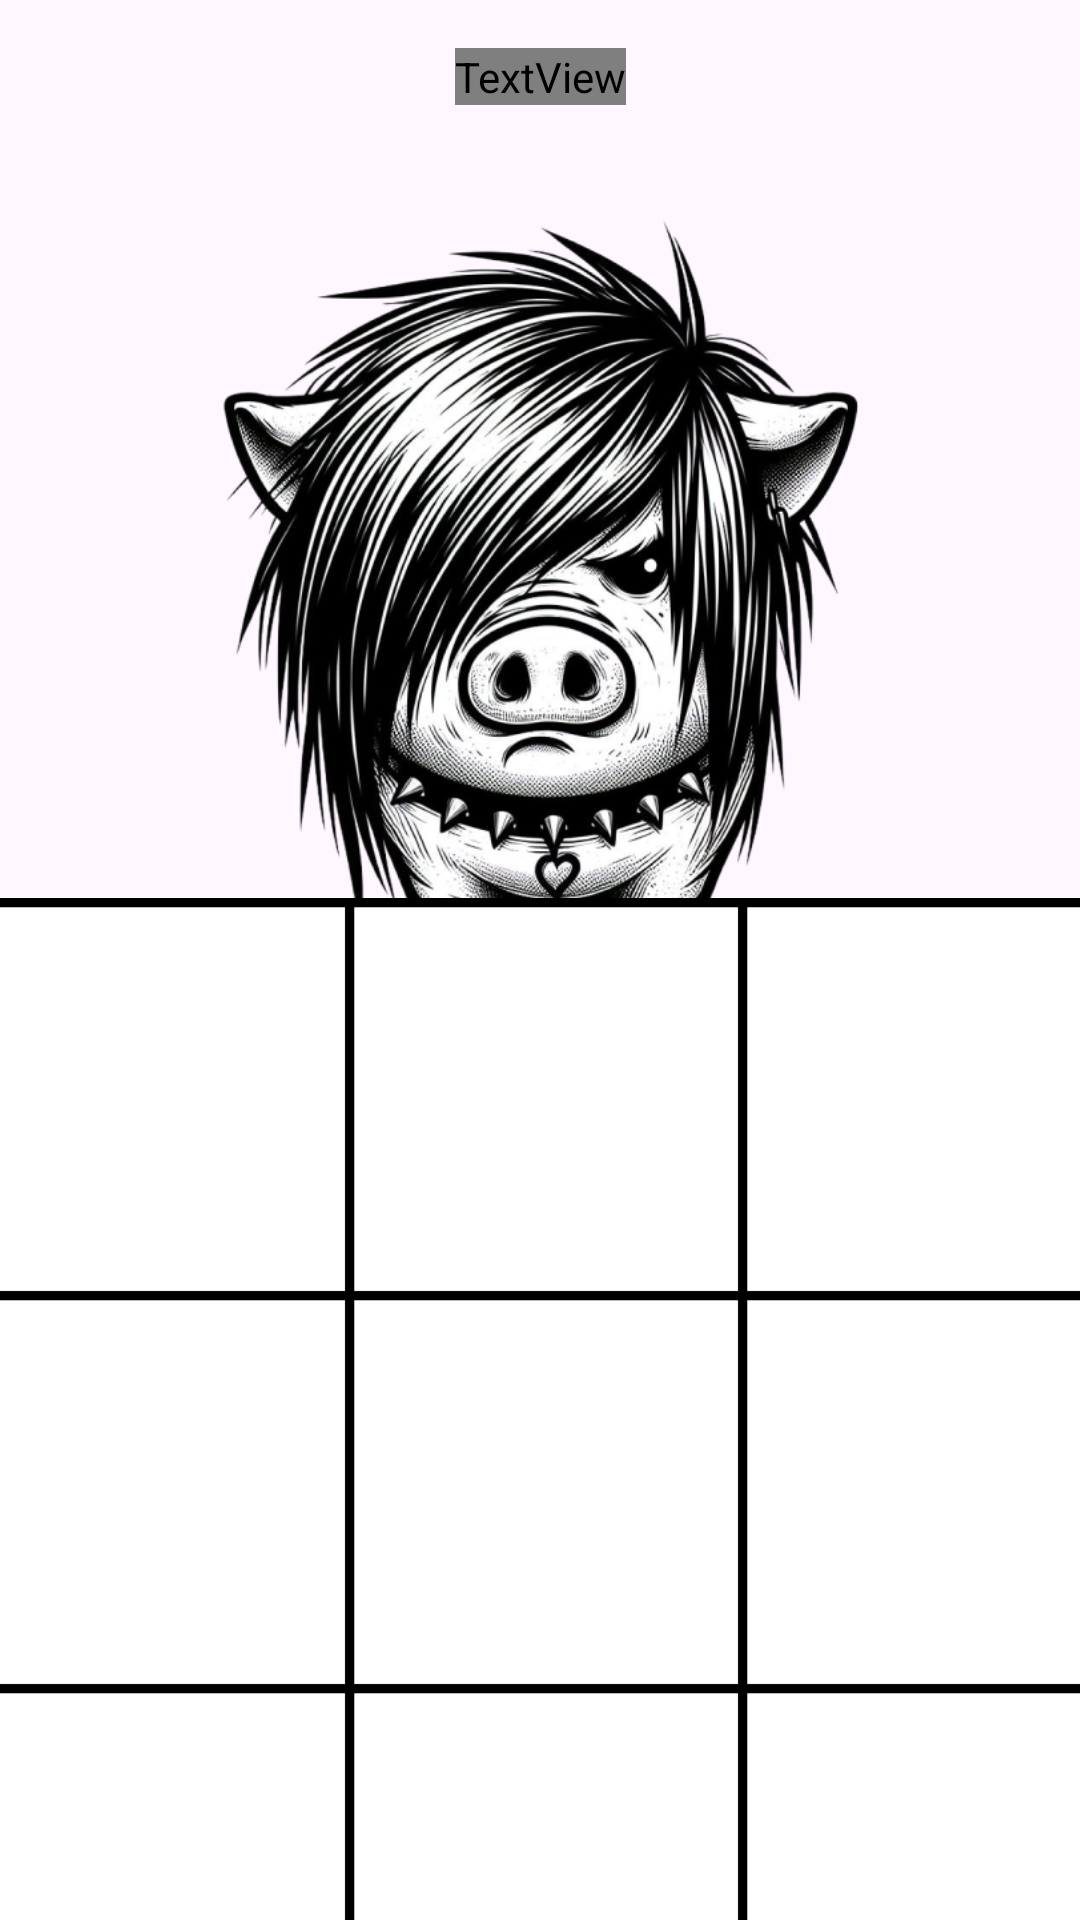

Produce the Android XML layout that renders to this screen, including the resource entries it uses.
<!-- AndroidManifest.xml: application theme Base.Theme.WizardsPotionShop -->
<!-- res/layout/tela_velha_novo.xml -->
<?xml version="1.0" encoding="utf-8"?>
<androidx.constraintlayout.widget.ConstraintLayout xmlns:android="http://schemas.android.com/apk/res/android"
    xmlns:app="http://schemas.android.com/apk/res-auto"
    xmlns:tools="http://schemas.android.com/tools"
    android:layout_width="match_parent"
    android:layout_height="match_parent">

    <ImageView
        android:id="@+id/imageView2"
        android:layout_width="wrap_content"
        android:layout_height="wrap_content"
        android:scaleType="centerCrop"
        app:layout_constraintBottom_toBottomOf="parent"
        app:layout_constraintEnd_toEndOf="parent"
        app:layout_constraintHorizontal_bias="1.0"
        app:layout_constraintStart_toStartOf="parent"
        app:layout_constraintTop_toTopOf="parent"
        app:layout_constraintVertical_bias="0.0"
        app:srcCompat="@drawable/background_velha" />

    <ImageView
        android:id="@+id/imageView6"
        android:layout_width="292dp"
        android:layout_height="302dp"
        app:layout_constraintBottom_toBottomOf="parent"
        app:layout_constraintEnd_toEndOf="parent"
        app:layout_constraintHorizontal_bias="0.495"
        app:layout_constraintStart_toStartOf="parent"
        app:layout_constraintTop_toTopOf="parent"
        app:layout_constraintVertical_bias="0.15"
        app:srcCompat="@drawable/epaminondas_emo" />

    <ImageView
        android:id="@+id/imageView7"
        android:layout_width="393dp"
        android:layout_height="437dp"
        app:layout_constraintBottom_toBottomOf="parent"
        app:layout_constraintEnd_toEndOf="parent"
        app:layout_constraintStart_toStartOf="parent"
        app:layout_constraintTop_toBottomOf="@+id/imageView6"
        app:layout_constraintVertical_bias="0.504"
        app:srcCompat="@drawable/tabuleiro_velha" />

    <TextView
        android:id="@+id/textView"
        android:layout_width="wrap_content"
        android:layout_height="wrap_content"
        android:fontFamily="@font/doublebass_regular_trial"
        android:text="Vez: X"
        android:textColor="#FFFFFF"
        android:textSize="24sp"
        app:layout_constraintBottom_toTopOf="@+id/imageView6"
        app:layout_constraintEnd_toEndOf="parent"
        app:layout_constraintStart_toStartOf="parent"
        app:layout_constraintTop_toTopOf="@+id/imageView2" />

</androidx.constraintlayout.widget.ConstraintLayout>
<!-- resources referenced by this layout -->
<resources>
  <!-- drawable epaminondas_emo: png bitmap (drawable, 362278 bytes) -->
  <!-- drawable tabuleiro_velha: png bitmap (drawable, 6442 bytes) -->
  <style name="Base.Theme.WizardsPotionShop" parent="Theme.Material3.DayNight.NoActionBar">
          
          
      </style>
</resources>
